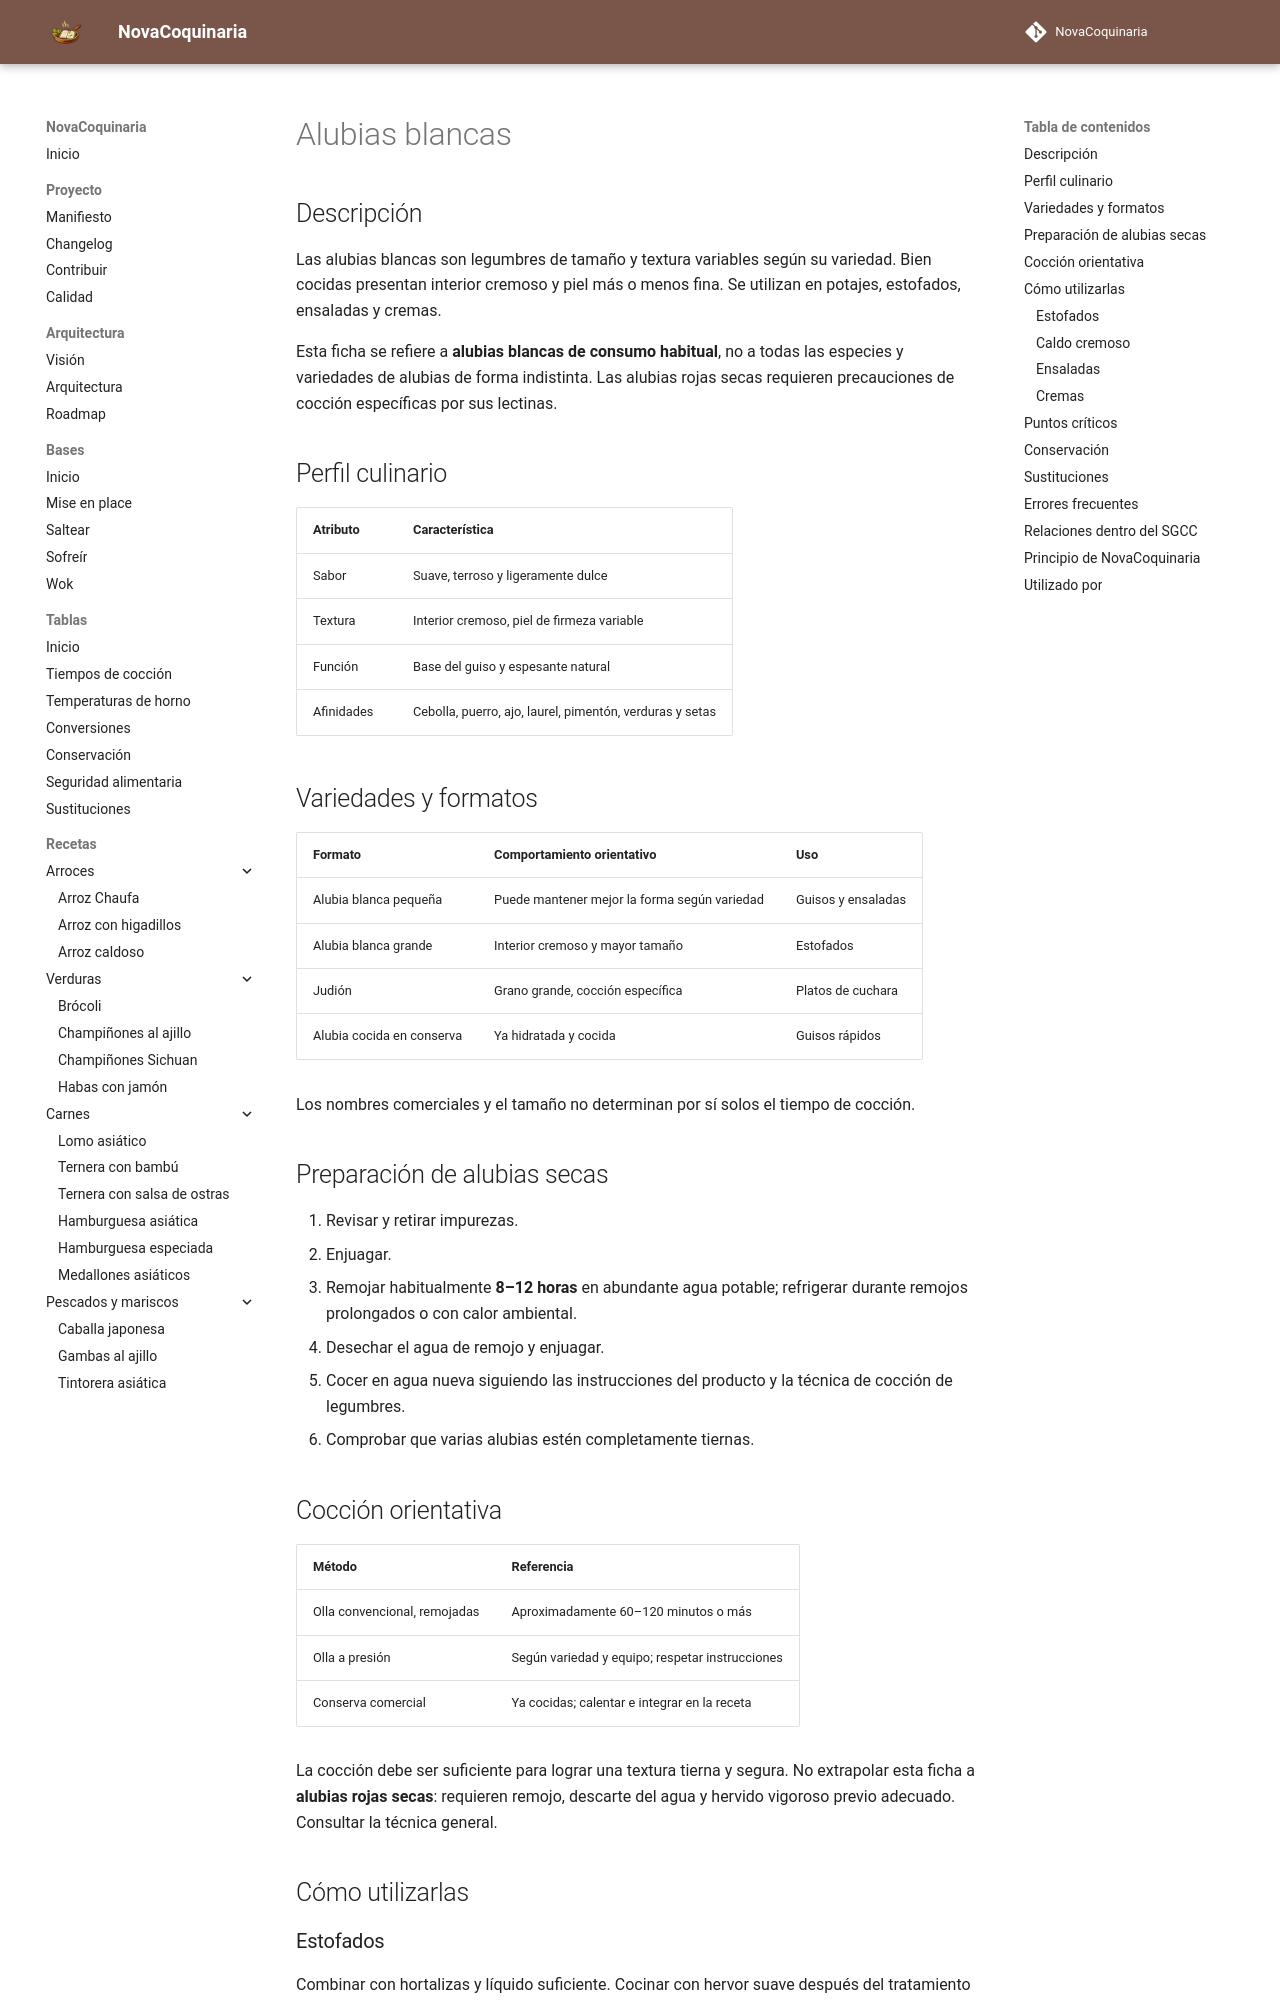

repository: fran-eliot/NovaCoquinaria · page: 11_Despensa/02_Legumbres/alubias_blancas.html · generator: mkdocs

---
id: ING-0032
tipo: ingrediente
titulo: Alubias blancas
categoria: Legumbres
estado: borrador
version: 1.0.0
ultima_revision: 2026-11-14
etiquetas:
  - alubias
  - judias
  - legumbres
  - remojo
  - coccion
---

# Alubias blancas

## Descripción

Las alubias blancas son legumbres de tamaño y textura variables según su variedad. Bien cocidas presentan interior cremoso y piel más o menos fina. Se utilizan en potajes, estofados, ensaladas y cremas.

Esta ficha se refiere a **alubias blancas de consumo habitual**, no a todas las especies y variedades de alubias de forma indistinta. Las alubias rojas secas requieren precauciones de cocción específicas por sus lectinas.

## Perfil culinario

| Atributo | Característica |
|---|---|
| Sabor | Suave, terroso y ligeramente dulce |
| Textura | Interior cremoso, piel de firmeza variable |
| Función | Base del guiso y espesante natural |
| Afinidades | Cebolla, puerro, ajo, laurel, pimentón, verduras y setas |

## Variedades y formatos

| Formato | Comportamiento orientativo | Uso |
|---|---|---|
| Alubia blanca pequeña | Puede mantener mejor la forma según variedad | Guisos y ensaladas |
| Alubia blanca grande | Interior cremoso y mayor tamaño | Estofados |
| Judión | Grano grande, cocción específica | Platos de cuchara |
| Alubia cocida en conserva | Ya hidratada y cocida | Guisos rápidos |

Los nombres comerciales y el tamaño no determinan por sí solos el tiempo de cocción.

## Preparación de alubias secas

1. Revisar y retirar impurezas.
2. Enjuagar.
3. Remojar habitualmente **8–12 horas** en abundante agua potable; refrigerar durante remojos prolongados o con calor ambiental.
4. Desechar el agua de remojo y enjuagar.
5. Cocer en agua nueva siguiendo las instrucciones del producto y la técnica de cocción de legumbres.
6. Comprobar que varias alubias estén completamente tiernas.

## Cocción orientativa

| Método | Referencia |
|---|---|
| Olla convencional, remojadas | Aproximadamente 60–120 minutos o más |
| Olla a presión | Según variedad y equipo; respetar instrucciones |
| Conserva comercial | Ya cocidas; calentar e integrar en la receta |

La cocción debe ser suficiente para lograr una textura tierna y segura. No extrapolar esta ficha a **alubias rojas secas**: requieren remojo, descarte del agua y hervido vigoroso previo adecuado. Consultar la técnica general.

## Cómo utilizarlas
